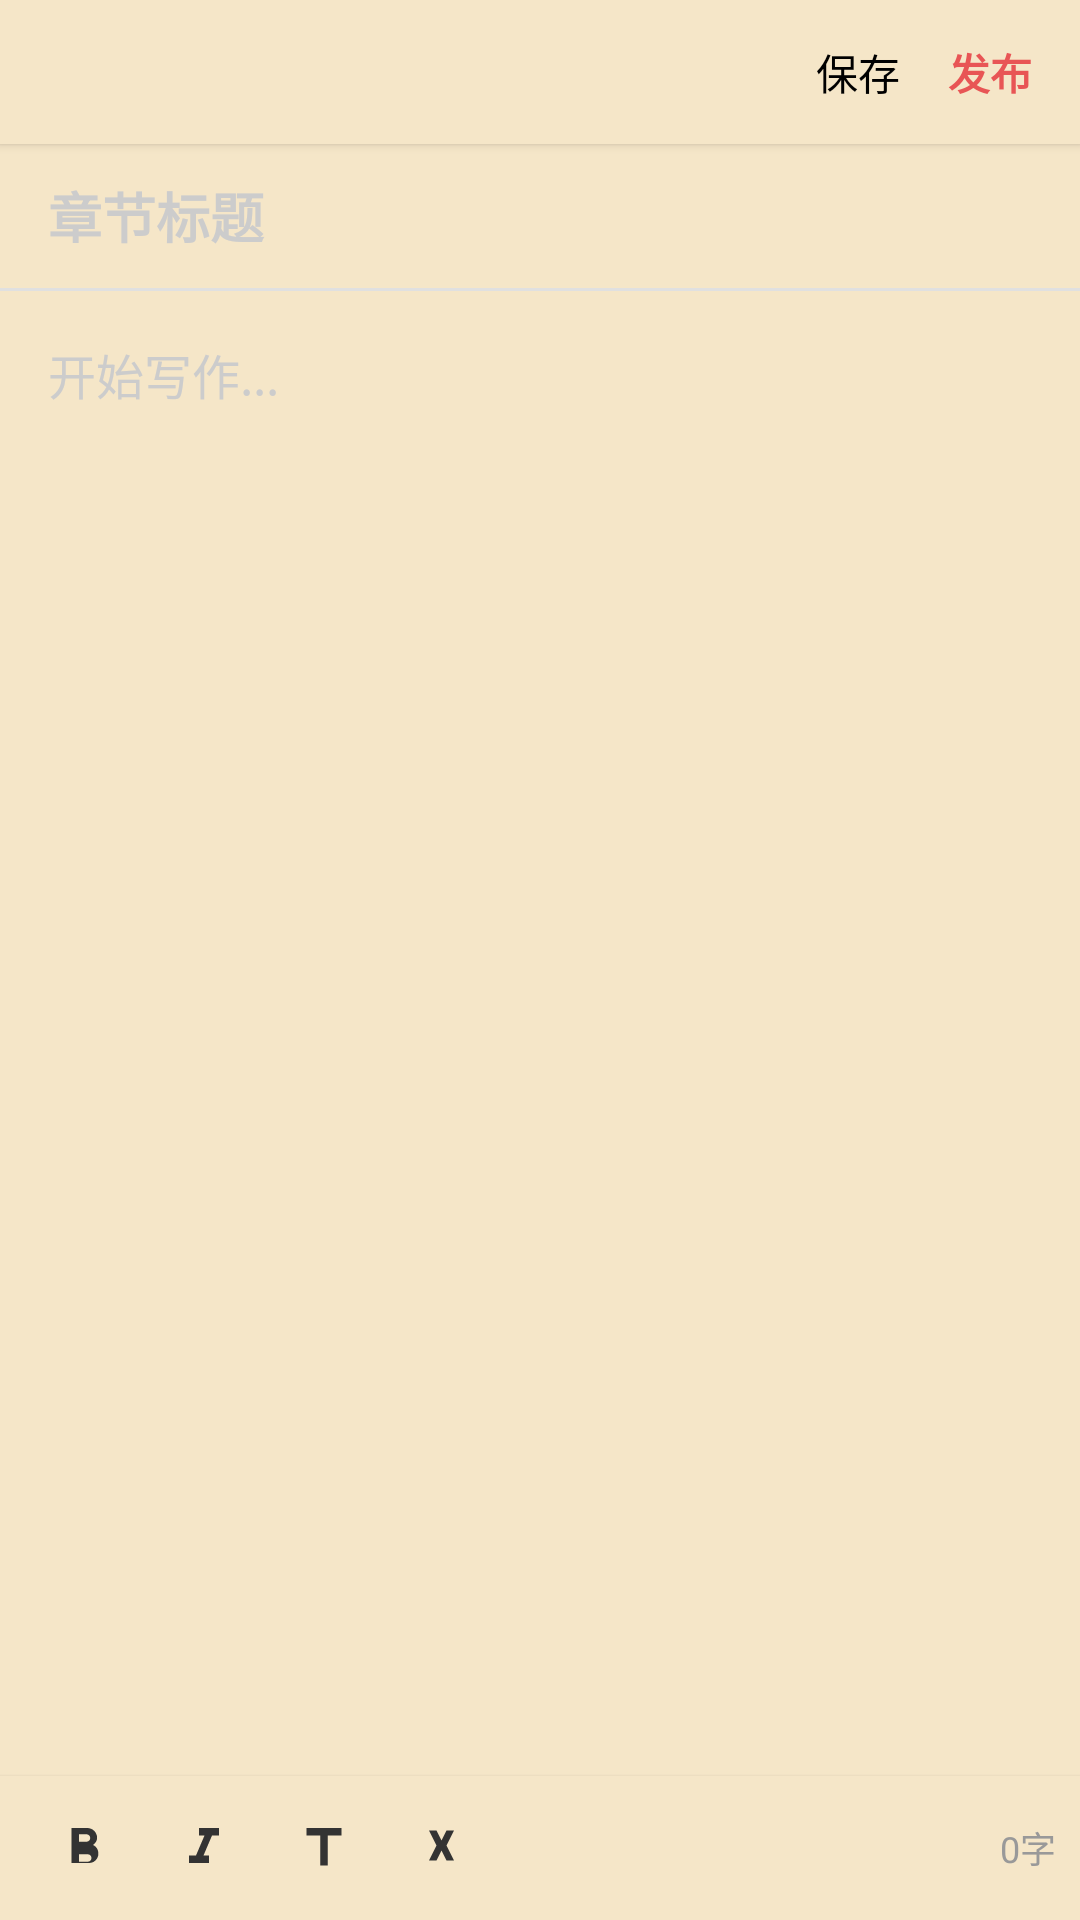

Here is an Android app screen rendered from its layout file. Give the layout XML and the strings, colors and styles it references.
<!-- AndroidManifest.xml: activity theme Theme.TomatoRead -->
<!-- res/layout/activity_editor.xml -->
<?xml version="1.0" encoding="utf-8"?>
<LinearLayout xmlns:android="http://schemas.android.com/apk/res/android"
    android:layout_width="match_parent"
    android:layout_height="match_parent"
    android:orientation="vertical"
    android:background="@color/reader_bg_parchment">

    
    <RelativeLayout
        android:layout_width="match_parent"
        android:layout_height="@dimen/top_bar_height"
        android:background="@color/reader_bar_bg"
        android:elevation="@dimen/elevation_2dp">

        <ImageView
            android:id="@+id/iv_back"
            android:layout_width="@dimen/top_bar_icon_size"
            android:layout_height="match_parent"
            android:layout_alignParentStart="true"
            android:background="?attr/selectableItemBackgroundBorderless"
            android:padding="12dp"
            android:src="@drawable/ic_back_arrow"
            android:contentDescription="返回" />

        <TextView
            android:id="@+id/tv_work_title"
            android:layout_width="wrap_content"
            android:layout_height="wrap_content"
            android:layout_centerInParent="true"
            android:ellipsize="end"
            android:maxWidth="200dp"
            android:maxLines="1"
            android:textColor="@color/black"
            android:textSize="16sp"
            android:textStyle="bold" />

        <TextView
            android:id="@+id/tv_save"
            android:layout_width="wrap_content"
            android:layout_height="match_parent"
            android:layout_toStartOf="@id/tv_publish"
            android:background="?attr/selectableItemBackgroundBorderless"
            android:gravity="center"
            android:paddingStart="12dp"
            android:paddingEnd="8dp"
            android:text="保存"
            android:textColor="@color/black"
            android:textSize="14sp" />

        <TextView
            android:id="@+id/tv_publish"
            android:layout_width="wrap_content"
            android:layout_height="match_parent"
            android:layout_alignParentEnd="true"
            android:background="?attr/selectableItemBackgroundBorderless"
            android:gravity="center"
            android:paddingStart="8dp"
            android:paddingEnd="16dp"
            android:text="发布"
            android:textColor="@color/primary_red"
            android:textSize="14sp"
            android:textStyle="bold" />
    </RelativeLayout>

    
    <EditText
        android:id="@+id/et_chapter_title"
        android:layout_width="match_parent"
        android:layout_height="48dp"
        android:background="@color/reader_bg_parchment"
        android:hint="章节标题"
        android:inputType="text"
        android:maxLines="1"
        android:paddingStart="16dp"
        android:paddingEnd="16dp"
        android:textColor="@color/reader_text"
        android:textColorHint="@color/text_hint"
        android:textSize="18sp"
        android:textStyle="bold" />

    <View
        android:layout_width="match_parent"
        android:layout_height="1dp"
        android:background="#E0E0E0" />

    
    <ScrollView
        android:layout_width="match_parent"
        android:layout_height="0dp"
        android:layout_weight="1"
        android:fillViewport="true">

        <LinearLayout
            android:layout_width="match_parent"
            android:layout_height="wrap_content"
            android:orientation="vertical"
            android:padding="16dp">

            <EditText
                android:id="@+id/et_content"
                android:layout_width="match_parent"
                android:layout_height="wrap_content"
                android:background="@android:color/transparent"
                android:gravity="top"
                android:hint="开始写作..."
                android:inputType="textMultiLine"
                android:lineSpacingExtra="8dp"
                android:minHeight="300dp"
                android:textColor="@color/reader_text"
                android:textColorHint="@color/text_hint"
                android:textSize="16sp" />
        </LinearLayout>
    </ScrollView>

    
    <LinearLayout
        android:layout_width="match_parent"
        android:layout_height="48dp"
        android:background="@color/reader_bar_bg"
        android:elevation="@dimen/elevation_2dp"
        android:gravity="center_vertical"
        android:orientation="horizontal"
        android:paddingStart="8dp"
        android:paddingEnd="8dp">

        <ImageView
            android:id="@+id/iv_bold"
            android:layout_width="40dp"
            android:layout_height="40dp"
            android:background="?attr/selectableItemBackgroundBorderless"
            android:padding="10dp"
            android:src="@drawable/ic_format_bold"
            android:contentDescription="加粗" />

        <ImageView
            android:id="@+id/iv_italic"
            android:layout_width="40dp"
            android:layout_height="40dp"
            android:background="?attr/selectableItemBackgroundBorderless"
            android:padding="10dp"
            android:src="@drawable/ic_format_italic"
            android:contentDescription="斜体" />

        <ImageView
            android:id="@+id/iv_heading"
            android:layout_width="40dp"
            android:layout_height="40dp"
            android:background="?attr/selectableItemBackgroundBorderless"
            android:padding="10dp"
            android:src="@drawable/ic_format_heading"
            android:contentDescription="标题" />

        <ImageView
            android:id="@+id/iv_quote"
            android:layout_width="40dp"
            android:layout_height="40dp"
            android:background="?attr/selectableItemBackgroundBorderless"
            android:padding="10dp"
            android:src="@drawable/ic_format_quote"
            android:contentDescription="引用" />

        <View
            android:layout_width="0dp"
            android:layout_height="1dp"
            android:layout_weight="1" />

        <TextView
            android:id="@+id/tv_word_count"
            android:layout_width="wrap_content"
            android:layout_height="wrap_content"
            android:text="0字"
            android:textColor="@color/text_secondary"
            android:textSize="12sp" />
    </LinearLayout>

</LinearLayout>
<!-- resources referenced by this layout -->
<resources>
  <color name="black">#FF000000</color>
  <color name="primary_red">#E85555</color>
  <color name="reader_bar_bg">#F5E6C8</color>
  <color name="reader_bg_parchment">#F5E6C8</color>
  <color name="reader_text">#4A3F35</color>
  <color name="text_hint">#CCCCCC</color>
  <color name="text_secondary">#999999</color>
  <dimen name="elevation_2dp">2dp</dimen>
  <dimen name="top_bar_height">48dp</dimen>
  <dimen name="top_bar_icon_size">40dp</dimen>
  <!-- drawable ic_format_bold (drawable) -->
  <?xml version="1.0" encoding="utf-8"?>
  <vector xmlns:android="http://schemas.android.com/apk/res/android"
      android:width="24dp"
      android:height="24dp"
      android:viewportWidth="24"
      android:viewportHeight="24">
      <path
          android:fillColor="#333333"
          android:pathData="M15.6,10.79c0.97,-0.67 1.65,-1.77 1.65,-2.79 0,-2.26 -1.75,-4 -4,-4H7v14h7.04c2.09,0 3.71,-1.7 3.71,-3.79 0,-1.52 -0.86,-2.82 -2.15,-3.42zM10,6.5h3c0.83,0 1.5,0.67 1.5,1.5s-0.67,1.5 -1.5,1.5h-3v-3zM13.5,17.5H10v-3h3.5c0.83,0 1.5,0.67 1.5,1.5s-0.67,1.5 -1.5,1.5z" />
  </vector>
  <!-- drawable ic_format_heading (drawable) -->
  <?xml version="1.0" encoding="utf-8"?>
  <vector xmlns:android="http://schemas.android.com/apk/res/android"
      android:width="24dp"
      android:height="24dp"
      android:viewportWidth="24"
      android:viewportHeight="24">
      <path
          android:fillColor="#333333"
          android:pathData="M5,4v3h5.5v12h3V7H19V4z" />
  </vector>
  <!-- drawable ic_format_italic (drawable) -->
  <?xml version="1.0" encoding="utf-8"?>
  <vector xmlns:android="http://schemas.android.com/apk/res/android"
      android:width="24dp"
      android:height="24dp"
      android:viewportWidth="24"
      android:viewportHeight="24">
      <path
          android:fillColor="#333333"
          android:pathData="M10,4v3h2.21l-3.42,8H6v3h8v-3h-2.21l3.42,-8H18V4z" />
  </vector>
  <!-- drawable ic_format_quote (drawable) -->
  <?xml version="1.0" encoding="utf-8"?>
  <vector xmlns:android="http://schemas.android.com/apk/res/android"
      android:width="24dp"
      android:height="24dp"
      android:viewportWidth="24"
      android:viewportHeight="24">
      <path
          android:fillColor="#333333"
          android:pathData="M6,17h3l2,-4 2,4h3l-3,-6 3,-6h-3l-2,4 -2,-4H6l3,6 -3,6z" />
  </vector>
  <style name="Theme.TomatoRead" parent="Theme.Material3.Light.NoActionBar">
          <item name="colorPrimary">@color/primary_red</item>
          <item name="colorOnPrimary">@color/white</item>
          <item name="colorPrimaryContainer">@color/primary_red</item>
          <item name="colorOnPrimaryContainer">@color/white</item>
          <item name="android:colorBackground">@color/app_background</item>
          <item name="android:statusBarColor">@color/primary_red</item>
          <item name="android:windowAnimationStyle">@style/WindowAnimationStyle</item>
      </style>
  <color name="white">#FFFFFF</color>
  <color name="app_background">#F5F7FA</color>
  <style name="WindowAnimationStyle">
          <item name="android:activityOpenEnterAnimation">@anim/activity_fade_in</item>
          <item name="android:activityOpenExitAnimation">@anim/activity_fade_out</item>
          <item name="android:activityCloseEnterAnimation">@anim/activity_fade_in</item>
          <item name="android:activityCloseExitAnimation">@anim/activity_fade_out</item>
      </style>
</resources>
